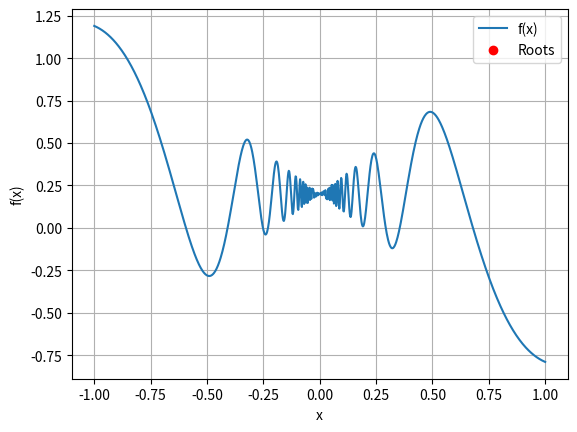

Generate this figure with matplotlib:
import numpy as np
from scipy.optimize import brentq
f = lambda x: x + 1 + (x-3)**-3
brentq(f, -2, -0.5), brentq(f, 0, 2.99)

import numpy as np
from scipy.optimize import brentq
import matplotlib.pyplot as plt

# Определение функции
f = lambda x: 0.2 + x * np.cos(3 / x)

# Создание массива x и определение шага dx
x, dx = np.linspace(-1, 1, 1000, retstep=True)

# Вычисление значений функции на границах интервалов
f_values = f(x)
f_values_shifted = np.roll(f_values, 1)  # Сдвигаем массив значений на один элемент вправо
f_values_shifted[0] = f_values[0]  # Заполняем первый элемент

# Находим индексы, где функция меняет знак
sign_changes = np.where(np.sign(f_values) != np.sign(f_values_shifted))[0]

# Brent's method
brent_roots = []
for i in sign_changes:
    a, b = x[i], x[i + 1]
    if f(a) * f(b) < 0:  # Проверка на разные знаки
        root = brentq(f, a, b)
        brent_roots.append(root)

brent_roots = np.array(brent_roots)

# Построение графика функции и найденных корней
plt.plot(x, f_values, label='f(x)')
plt.scatter(brent_roots, [f(x) for x in brent_roots], color='red', marker='o', label='Roots')
plt.xlabel('x')
plt.ylabel('f(x)')
plt.legend()
plt.grid(True)
plt.show()

# Вывод найденных корней
print("Найденные корни:", brent_roots)